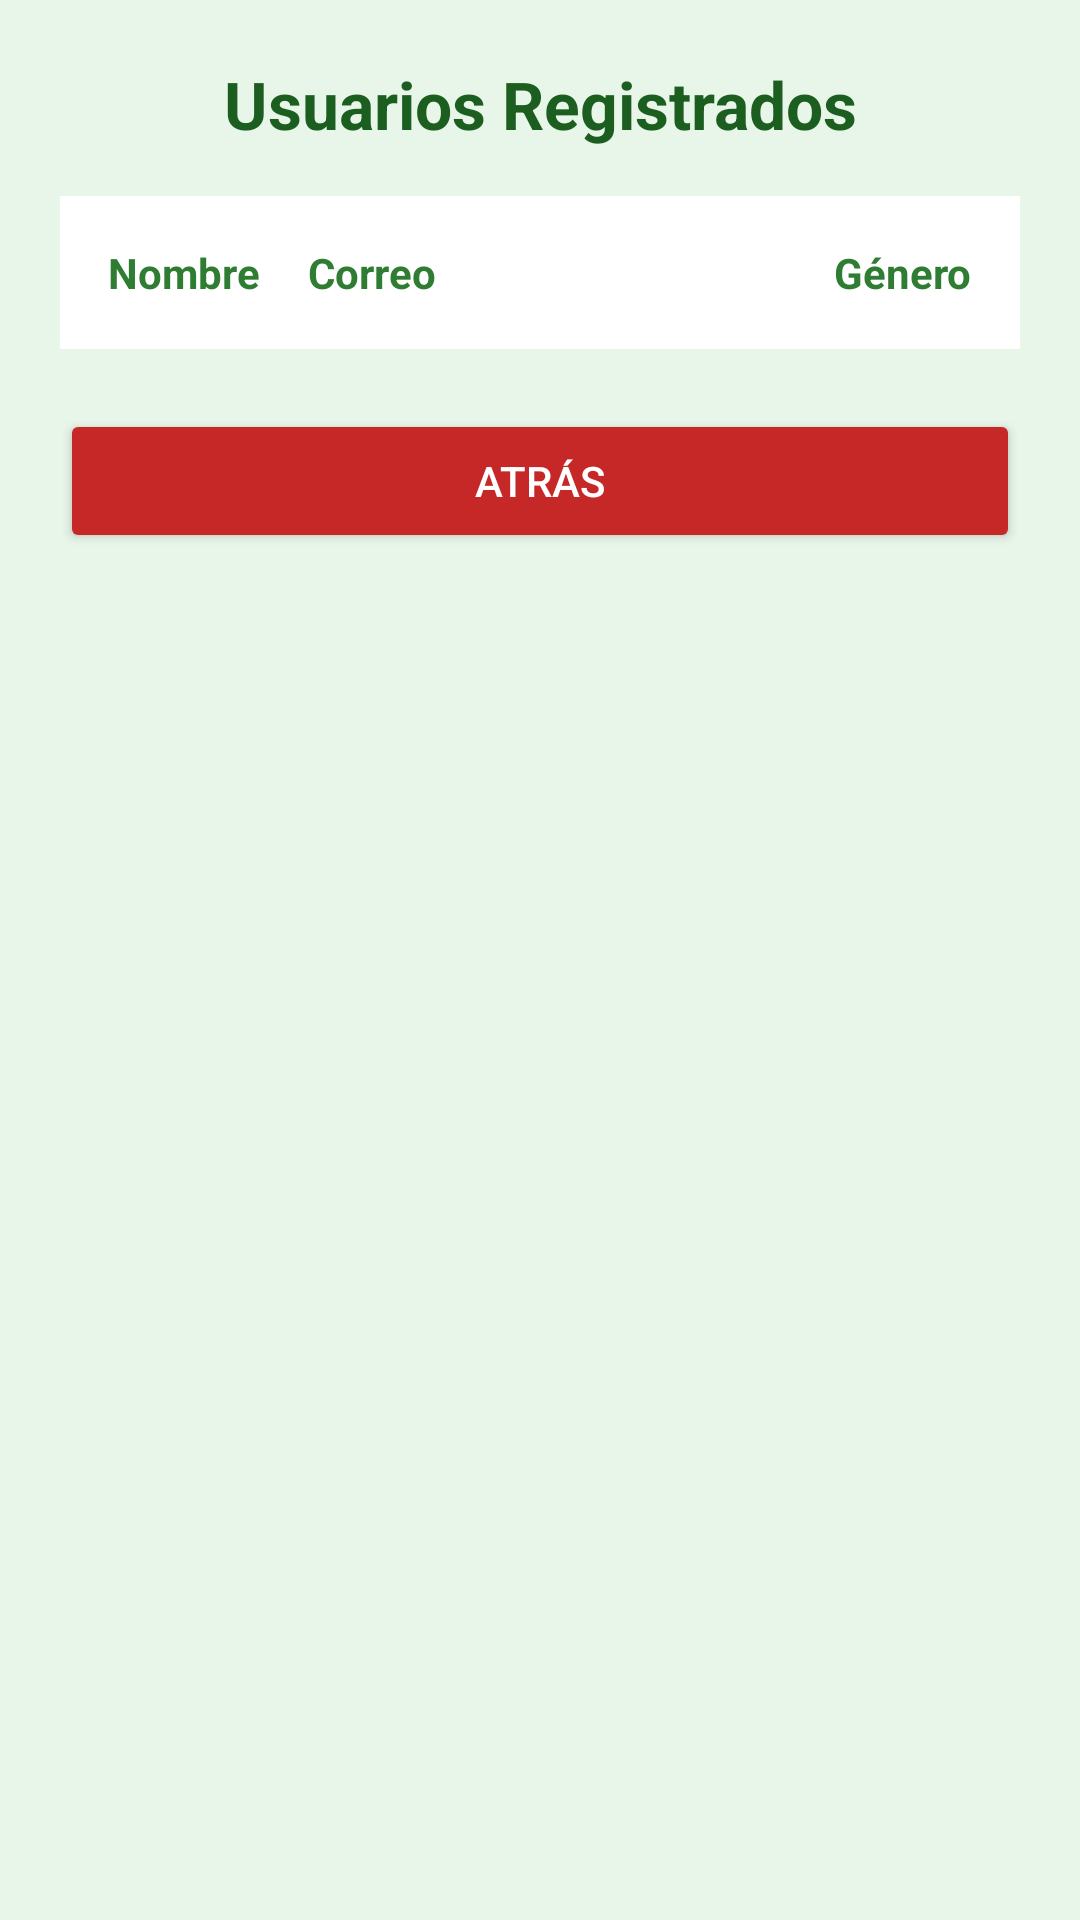

The Android layout XML behind this screen, and the referenced resources:
<!-- AndroidManifest.xml: application theme Theme.FormUsers -->
<!-- res/layout/activity_ver_users.xml -->
<?xml version="1.0" encoding="utf-8"?>
<androidx.constraintlayout.widget.ConstraintLayout xmlns:android="http://schemas.android.com/apk/res/android"
    xmlns:app="http://schemas.android.com/apk/res-auto"
    xmlns:tools="http://schemas.android.com/tools"
    android:id="@+id/main"
    android:layout_width="match_parent"
    android:layout_height="match_parent"
    tools:context=".VerUsers">

    <ScrollView xmlns:android="http://schemas.android.com/apk/res/android"
        android:layout_width="match_parent"
        android:layout_height="match_parent"
        android:background="@color/verdeFondo">

        <LinearLayout
            android:layout_width="match_parent"
            android:layout_height="wrap_content"
            android:orientation="vertical"
            android:padding="20dp">

            <TextView
                android:layout_width="match_parent"
                android:layout_height="wrap_content"
                android:text="Usuarios Registrados"
                android:textSize="22sp"
                android:textStyle="bold"
                android:textColor="@color/verdeOscuro"
                android:gravity="center"
                android:paddingBottom="16dp"/>

            <TableLayout
                android:id="@+id/tableUsuarios"
                android:layout_width="match_parent"
                android:layout_height="wrap_content"
                android:stretchColumns="1"
                android:background="@color/blanco"
                android:padding="8dp">

                <TableRow>
                    <TextView android:text="Nombre" android:textStyle="bold" android:padding="8dp" android:textColor="@color/verdePrincipal"/>
                    <TextView android:text="Correo" android:textStyle="bold" android:padding="8dp" android:textColor="@color/verdePrincipal"/>
                    <TextView android:text="Género" android:textStyle="bold" android:padding="8dp" android:textColor="@color/verdePrincipal"/>
                </TableRow>
            </TableLayout>


            <Button
                android:id="@+id/btnAtras"
                android:layout_width="match_parent"
                android:layout_height="wrap_content"
                android:text="Atrás"
                android:layout_marginTop="20dp"
                android:backgroundTint="@color/rojoSalir"
                android:textColor="@color/blanco"
                android:drawableStart="@drawable/salir"/>

        </LinearLayout>
    </ScrollView>


</androidx.constraintlayout.widget.ConstraintLayout>
<!-- resources referenced by this layout -->
<resources>
  <color name="blanco">#FFFFFF</color>
  <color name="rojoSalir">#C62828</color>
  <color name="verdeFondo">#E8F5E9</color>
  <color name="verdeOscuro">#1B5E20</color>
  <color name="verdePrincipal">#2E7D32</color>
  <style name="Theme.FormUsers" parent="Base.Theme.FormUsers" />
  <style name="Base.Theme.FormUsers" parent="Theme.Material3.DayNight.NoActionBar">
          
          
      </style>
</resources>
